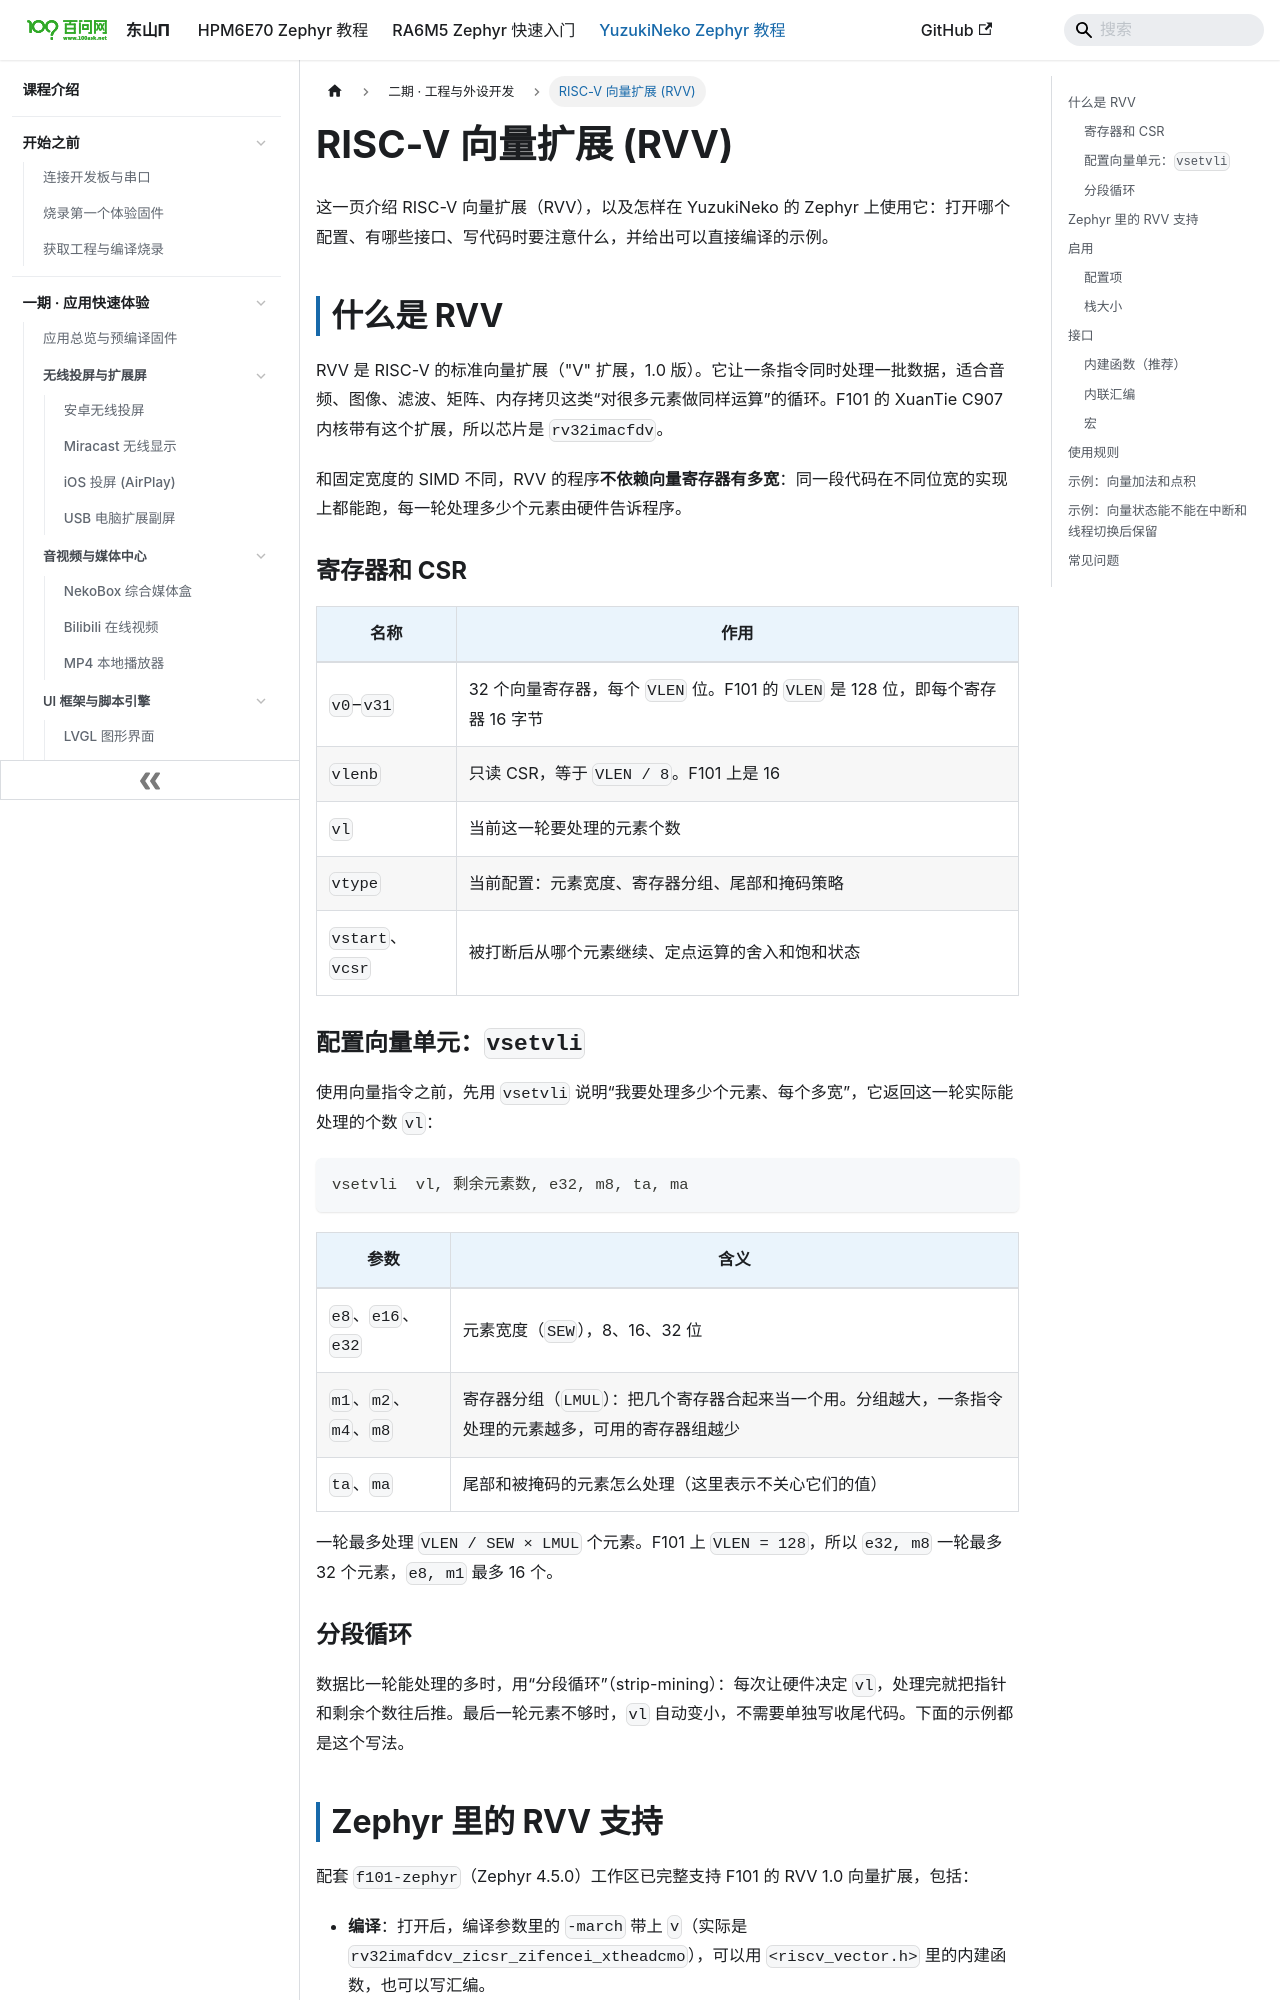

repository: 100askTeam/zephyr-docs · page: docs/yuzukineko/dev/zephyr/zephyr-riscv-vector/index.html · generator: docusaurus

---
title: "RISC-V 向量扩展 (RVV)"
---

这一页介绍 RISC-V 向量扩展（RVV），以及怎样在 YuzukiNeko 的 Zephyr 上使用它：打开哪个配置、有哪些接口、写代码时要注意什么，并给出可以直接编译的示例。

## 什么是 RVV

RVV 是 RISC-V 的标准向量扩展（"V" 扩展，1.0 版）。它让一条指令同时处理一批数据，适合音频、图像、滤波、矩阵、内存拷贝这类“对很多元素做同样运算”的循环。F101 的 XuanTie C907 内核带有这个扩展，所以芯片是 `rv32imacfdv`。

和固定宽度的 SIMD 不同，RVV 的程序<strong>不依赖向量寄存器有多宽</strong>：同一段代码在不同位宽的实现上都能跑，每一轮处理多少个元素由硬件告诉程序。

### 寄存器和 CSR

| 名称 | 作用 |
| --- | --- |
| `v0`–`v31` | 32 个向量寄存器，每个 `VLEN` 位。F101 的 `VLEN` 是 128 位，即每个寄存器 16 字节 |
| `vlenb` | 只读 CSR，等于 `VLEN / 8`。F101 上是 16 |
| `vl` | 当前这一轮要处理的元素个数 |
| `vtype` | 当前配置：元素宽度、寄存器分组、尾部和掩码策略 |
| `vstart`、`vcsr` | 被打断后从哪个元素继续、定点运算的舍入和饱和状态 |

### 配置向量单元：`vsetvli`

使用向量指令之前，先用 `vsetvli` 说明“我要处理多少个元素、每个多宽”，它返回这一轮实际能处理的个数 `vl`：

```text
vsetvli  vl, 剩余元素数, e32, m8, ta, ma
```

| 参数 | 含义 |
| --- | --- |
| `e8`、`e16`、`e32` | 元素宽度（`SEW`），8、16、32 位 |
| `m1`、`m2`、`m4`、`m8` | 寄存器分组（`LMUL`）：把几个寄存器合起来当一个用。分组越大，一条指令处理的元素越多，可用的寄存器组越少 |
| `ta`、`ma` | 尾部和被掩码的元素怎么处理（这里表示不关心它们的值） |

一轮最多处理 `VLEN / SEW × LMUL` 个元素。F101 上 `VLEN = 128`，所以 `e32, m8` 一轮最多 32 个元素，`e8, m1` 最多 16 个。

### 分段循环

数据比一轮能处理的多时，用“分段循环”（strip-mining）：每次让硬件决定 `vl`，处理完就把指针和剩余个数往后推。最后一轮元素不够时，`vl` 自动变小，不需要单独写收尾代码。下面的示例都是这个写法。
